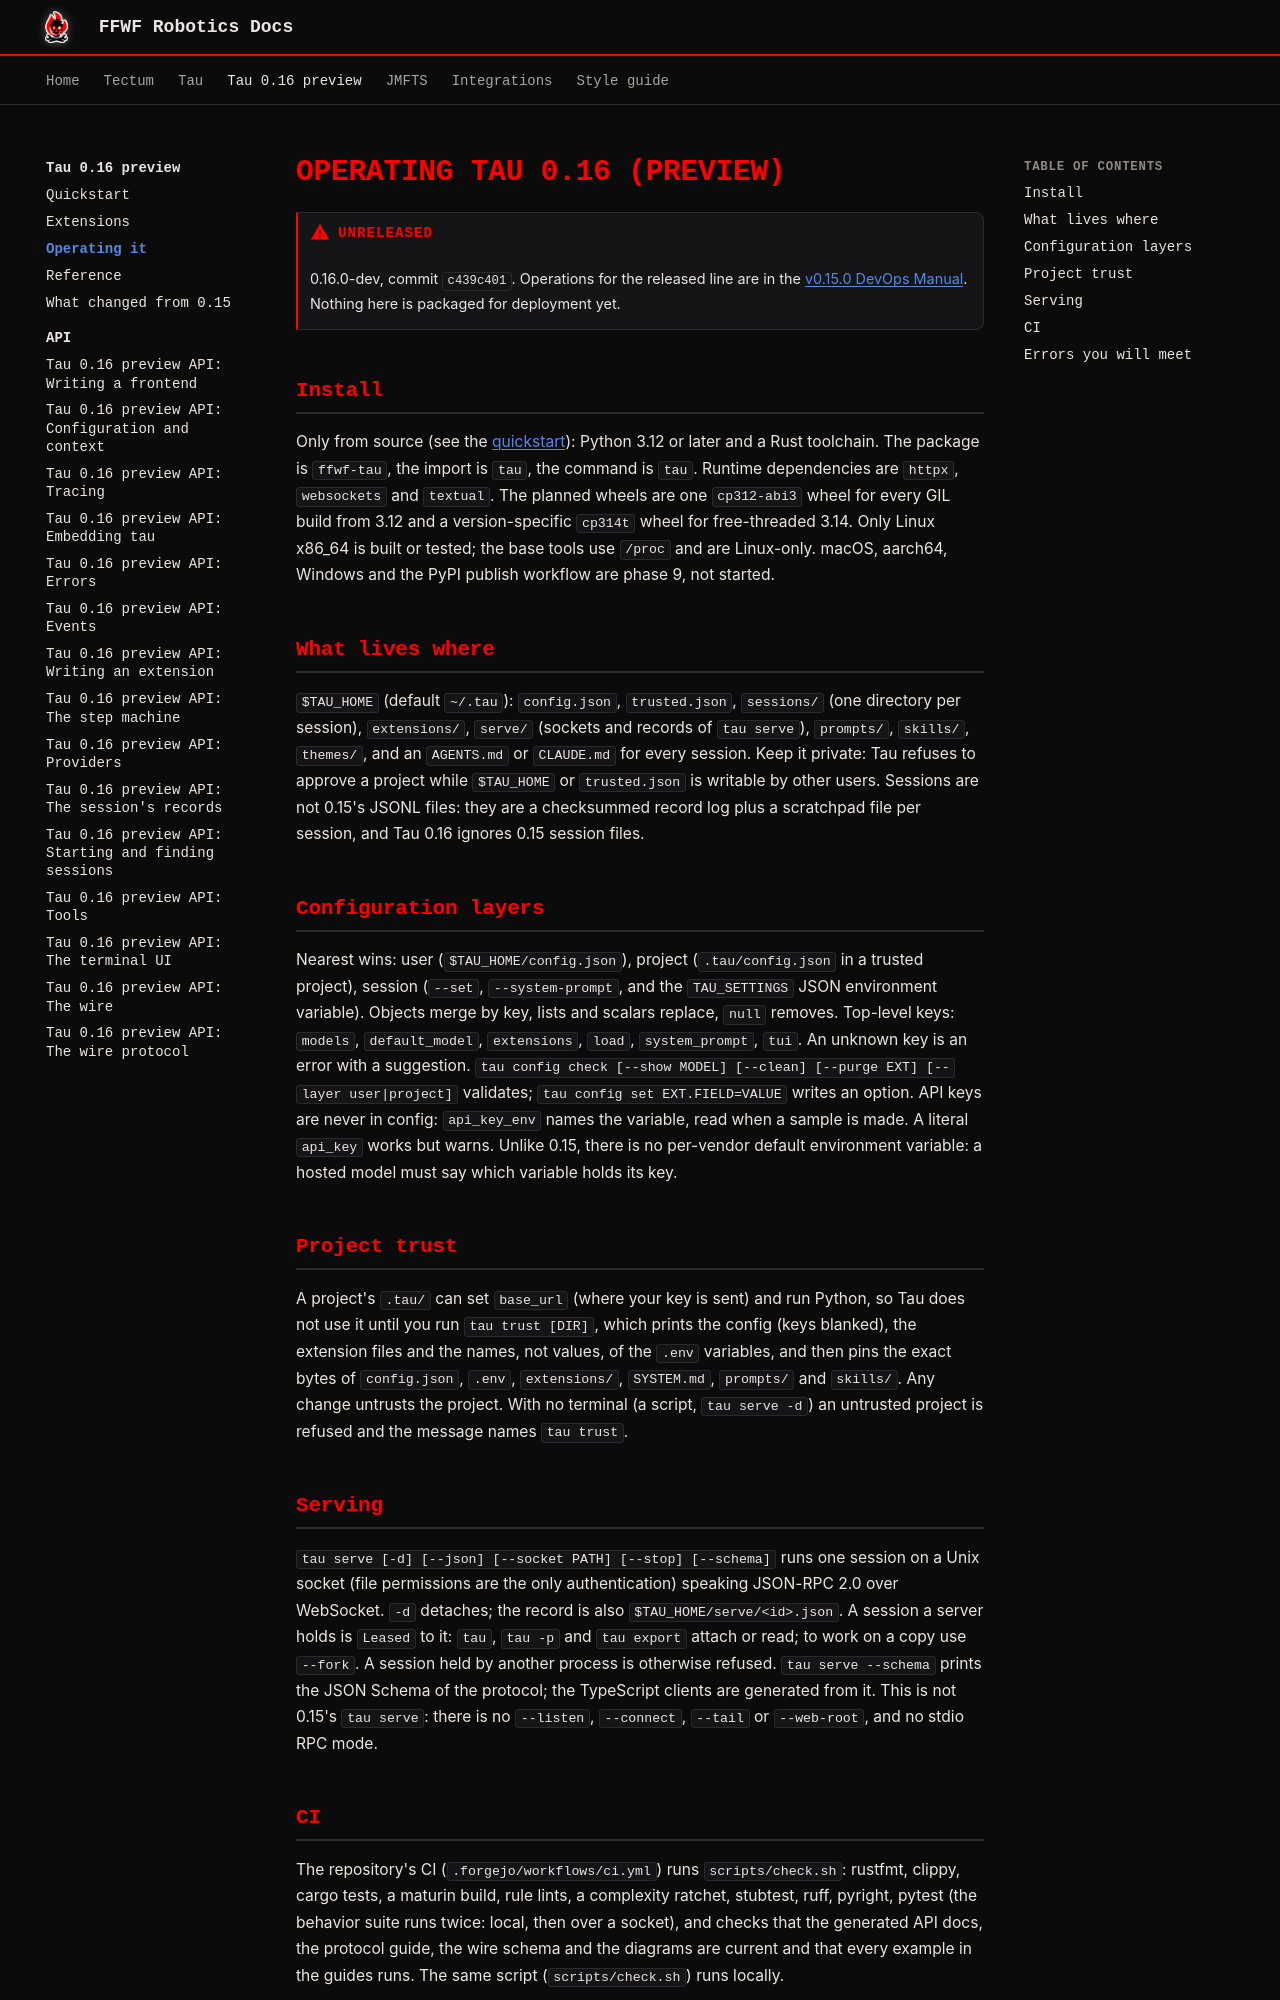

repository: ffwfrobotics/ffwfrobotics.github.io · page: tau/preview/operations/index.html · generator: mkdocs

---
title: "Tau 0.16 preview: Operating it"
---

# Operating Tau 0.16 (preview)

!!! warning "Unreleased"
    0.16.0-dev, commit `c439c401`. Operations for the released line are in the
    [v0.15.0 DevOps Manual](../devops.md). Nothing here is packaged for deployment yet.

## Install

Only from source (see the [quickstart](quickstart.md#build-it)): Python 3.12 or later and a Rust
toolchain. The package is `ffwf-tau`, the import is `tau`, the command is `tau`. Runtime
dependencies are `httpx`, `websockets` and `textual`. The planned wheels are one `cp312-abi3`
wheel for every GIL build from 3.12 and a version-specific `cp314t` wheel for free-threaded 3.14.
Only Linux x86_64 is built or tested; the base tools use `/proc` and are Linux-only. macOS,
aarch64, Windows and the PyPI publish workflow are phase 9, not started.

## What lives where

`$TAU_HOME` (default `~/.tau`): `config.json`, `trusted.json`, `sessions/` (one directory per
session), `extensions/`, `serve/` (sockets and records of `tau serve`), `prompts/`, `skills/`,
`themes/`, and an `AGENTS.md` or `CLAUDE.md` for every session. Keep it private: Tau refuses to
approve a project while `$TAU_HOME` or `trusted.json` is writable by other users. Sessions are
not 0.15's JSONL files: they are a checksummed record log plus a scratchpad file per session,
and Tau 0.16 ignores 0.15 session files.

## Configuration layers

Nearest wins: user (`$TAU_HOME/config.json`), project (`.tau/config.json` in a trusted project),
session (`--set`, `--system-prompt`, and the `TAU_SETTINGS` JSON environment variable). Objects merge by key,
lists and scalars replace, `null` removes. Top-level keys: `models`, `default_model`,
`extensions`, `load`, `system_prompt`, `tui`. An unknown key is an error with a suggestion.
`tau config check [--show MODEL] [--clean] [--purge EXT] [--layer user|project]` validates;
`tau config set EXT.FIELD=VALUE` writes an option. API keys are never in config: `api_key_env`
names the variable, read when a sample is made. A literal `api_key` works but warns. Unlike
0.15, there is no per-vendor default environment variable: a hosted model must say which
variable holds its key.

## Project trust

A project's `.tau/` can set `base_url` (where your key is sent) and run Python, so Tau does not
use it until you run `tau trust [DIR]`, which prints the config (keys blanked), the extension
files and the names, not values, of the `.env` variables, and then pins the exact bytes of
`config.json`, `.env`, `extensions/`, `SYSTEM.md`, `prompts/` and `skills/`. Any change untrusts
the project. With no terminal (a script, `tau serve -d`) an untrusted project is refused and the
message names `tau trust`.

## Serving

`tau serve [-d] [--json] [--socket PATH] [--stop] [--schema]` runs one session on a Unix socket
(file permissions are the only authentication) speaking JSON-RPC 2.0 over WebSocket. `-d`
detaches; the record is also `$TAU_HOME/serve/<id>.json`. A session a server holds is `Leased`
to it: `tau`, `tau -p` and `tau export` attach or read; to work on a copy use `--fork`. A session
held by another process is otherwise refused. `tau serve --schema` prints the JSON Schema of the
protocol; the TypeScript clients are generated from it. This is not 0.15's `tau serve`: there is
no `--listen`, `--connect`, `--tail` or `--web-root`, and no stdio RPC mode.
